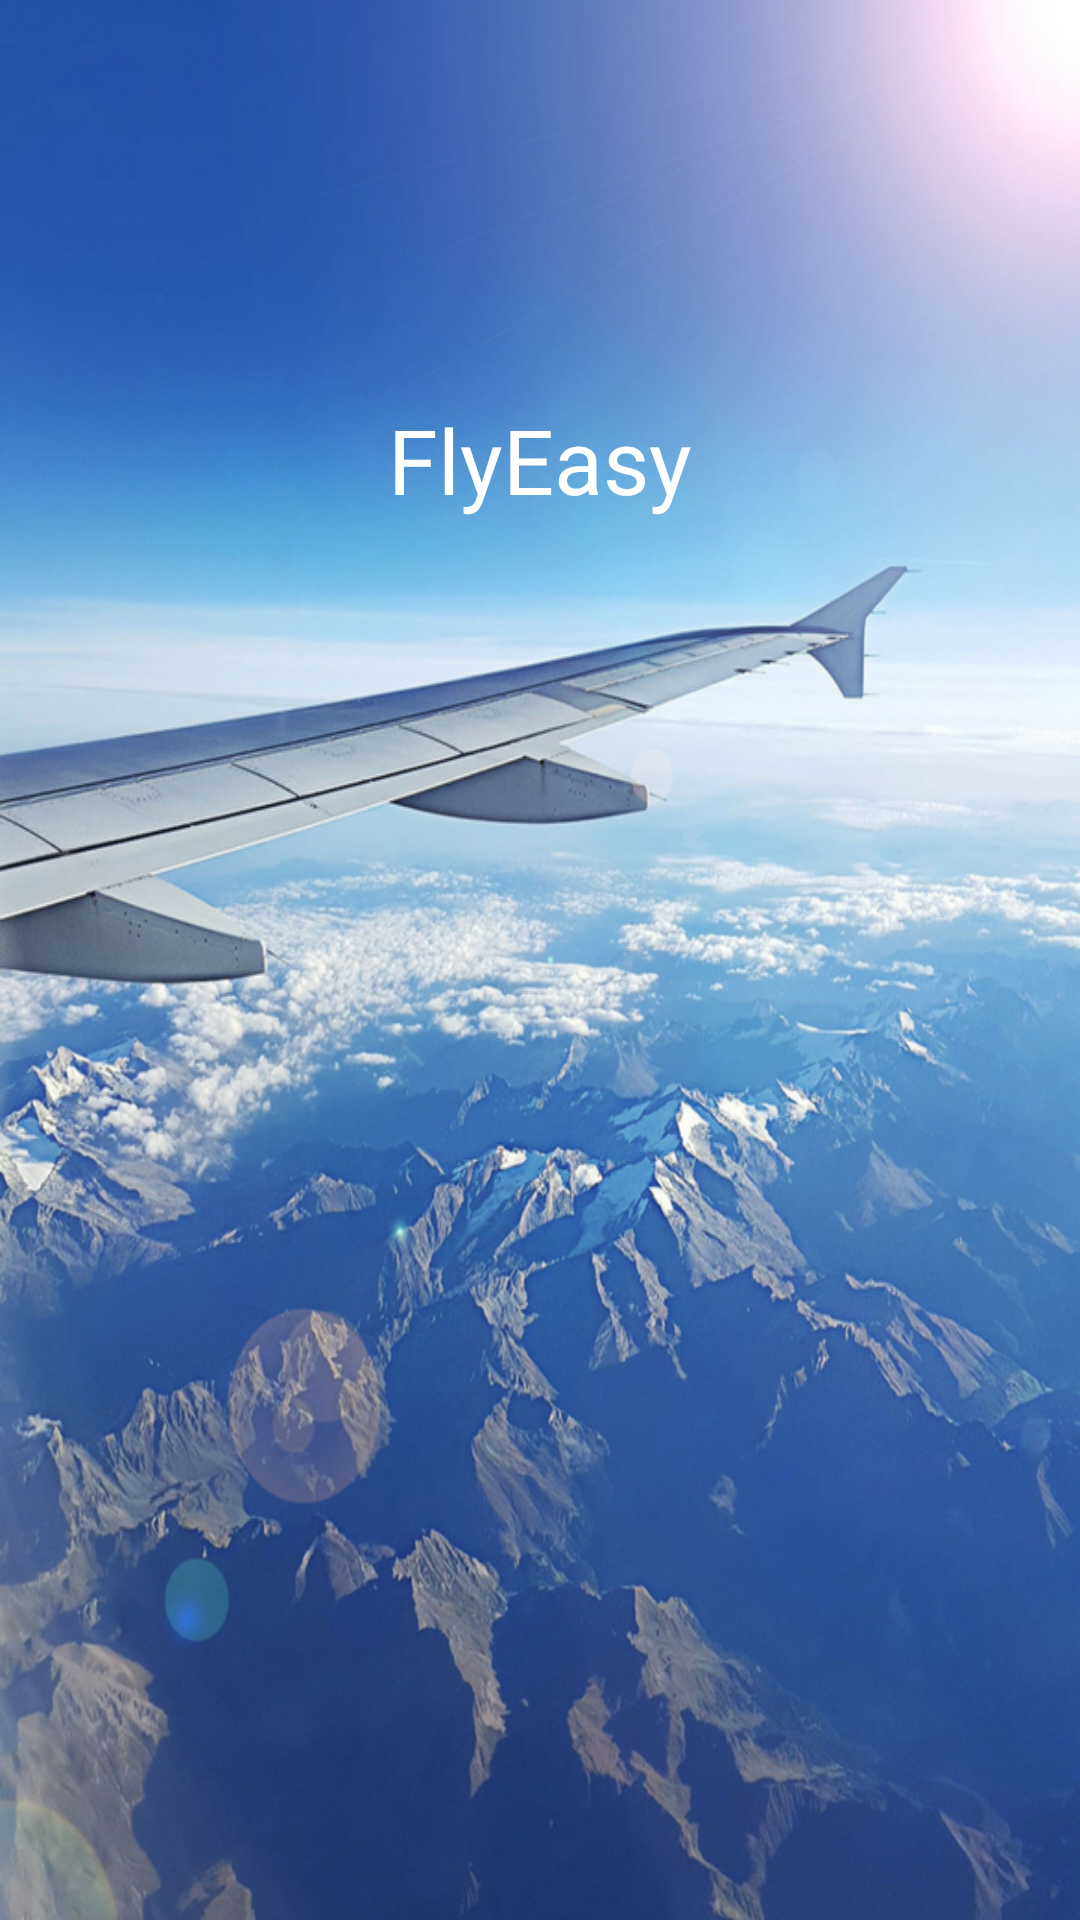

Android layout source for this screen:
<!-- AndroidManifest.xml: application theme AppTheme -->
<!-- res/layout/activity_main.xml -->
<?xml version="1.0" encoding="utf-8"?>

<android.support.constraint.ConstraintLayout xmlns:android="http://schemas.android.com/apk/res/android"
    xmlns:app="http://schemas.android.com/apk/res-auto"
    xmlns:tools="http://schemas.android.com/tools"
    android:layout_width="match_parent"
    android:layout_height="match_parent"
    tools:context="com.easy.fly.flyeasy.activities.MainActivity"
    android:animateLayoutChanges="true">


    <RelativeLayout
        android:id="@+id/welcome_screen_layout"
        android:layout_width="match_parent"
        android:layout_height="match_parent"
        android:background="@drawable/background"
        app:layout_constraintBottom_toBottomOf="parent"
        app:layout_constraintEnd_toEndOf="parent"
        app:layout_constraintHorizontal_bias="0.0"
        app:layout_constraintStart_toStartOf="parent"
        app:layout_constraintTop_toTopOf="parent"
        app:layout_constraintVertical_bias="1.0">

        <ImageView
            android:id="@+id/logo"
            android:layout_width="236dp"
            android:layout_height="105dp"
            android:layout_alignParentTop="true"
            android:layout_centerHorizontal="true"
            android:layout_marginTop="28dp"
            android:src="@drawable/airplane_icon"
            android:contentDescription="@string/flight_logo"/>

        <TextView
            android:id="@+id/name"
            android:layout_width="wrap_content"
            android:layout_height="wrap_content"
            android:layout_below="@+id/logo"
            android:layout_centerHorizontal="true"
            android:fontFamily="@font/chewy"
            android:text="@string/flyeasy"
            android:textColor="@color/white"
            android:textSize="30sp"
            tools:text="FlyEasy" />

        <ProgressBar
            android:id="@+id/progressBar"
            style="?android:attr/progressBarStyle"
            android:layout_width="wrap_content"
            android:layout_height="wrap_content"
            android:layout_alignParentBottom="true"
            android:layout_centerHorizontal="true"
            android:layout_marginBottom="202dp"/>
    </RelativeLayout>
</android.support.constraint.ConstraintLayout>
<!-- resources referenced by this layout -->
<resources>
  <color name="white">#FFFFFF</color>
  <!-- drawable background: png bitmap (drawable-v24, 962009 bytes) -->
  <string name="flight_logo">logo</string>
  <string name="flyeasy">FlyEasy</string>
  <style name="AppTheme" parent="Theme.AppCompat.Light.NoActionBar">
          
          <item name="colorPrimary">@color/colorPrimary</item>
          <item name="colorPrimaryDark">@color/colorPrimaryDark</item>
          <item name="colorAccent">@color/colorLightBlue</item>
          <item name="android:windowContentTransitions">true</item>
      </style>
  <color name="colorPrimary">#3F51B5</color>
  <color name="colorPrimaryDark">#303F9F</color>
  <color name="colorLightBlue">#FF28A3FB</color>
</resources>
